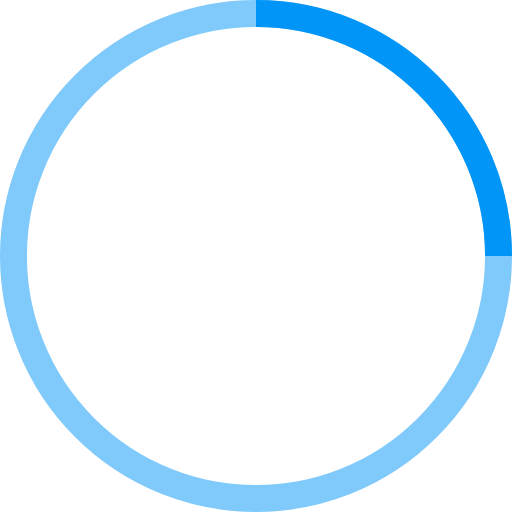
t = 0.00 s
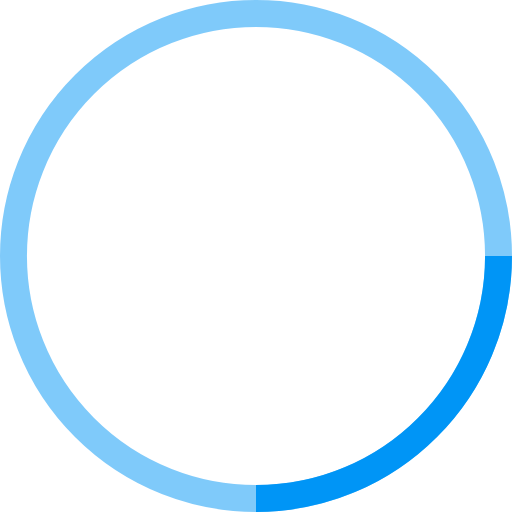
t = 1.25 s
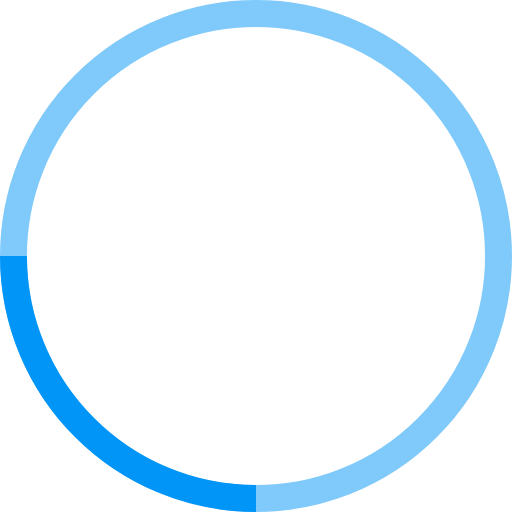
t = 2.50 s
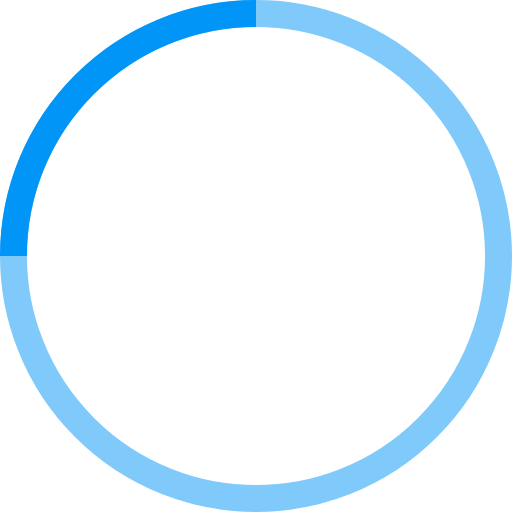
t = 3.75 s

The animated SVG that drew these frames (rendered in a browser with its animation timeline set to each time). Animation: 1 SMIL element (animateTransform=1); one cycle of 5.00 s, repeats indefinitely.

<svg width="38" height="38" viewBox="0 0 38 38" xmlns="http://www.w3.org/2000/svg" stroke="#0095f6">
    <g fill="none" fill-rule="evenodd">
        <g transform="translate(1 1)" stroke-width="2">
            <circle stroke-opacity=".5" cx="18" cy="18" r="18"/>
            <path d="M36 18c0-9.94-8.06-18-18-18">
                <animateTransform
                    attributeName="transform"
                    type="rotate"
                    from="0 18 18"
                    to="360 18 18"
                    dur="5s"
                    repeatCount="indefinite"/>
            </path>
        </g>
    </g>
</svg>
